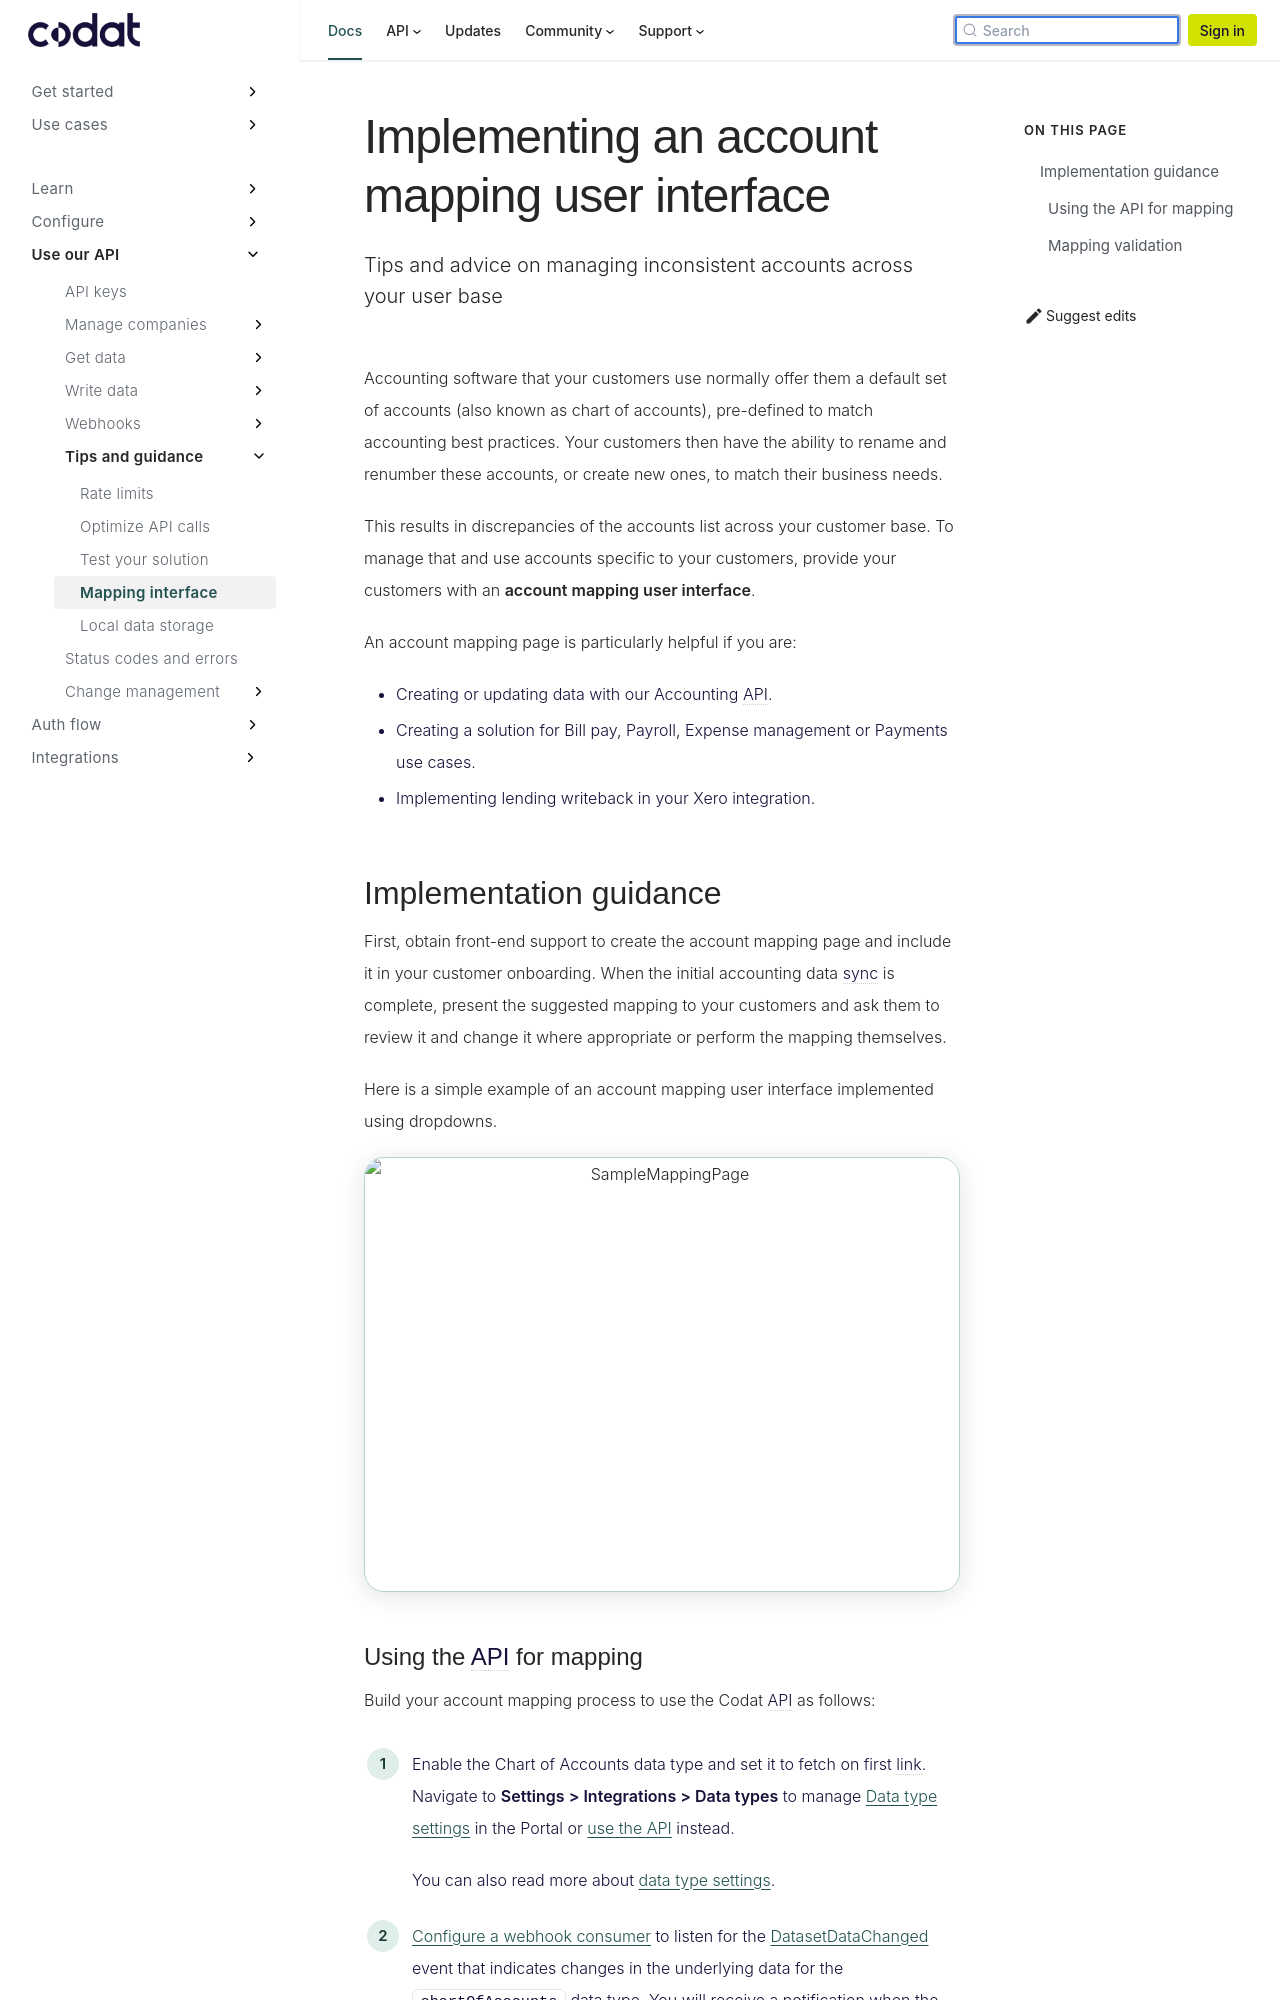

repository: codatio/codat-docs · page: pr-preview/pr-1900/using-the-api/best-practices/implementing-a-mapping-page/index.html · generator: docusaurus

---
title: "Implementing an account mapping user interface"
description: "Tips and advice on managing inconsistent accounts across your user base"
sidebar_label: "Mapping interface"
---

Accounting software that your customers use normally offer them a default set of accounts (also known as chart of accounts), pre-defined to match accounting best practices. Your customers then have the ability to rename and renumber these accounts, or create new ones, to match their business needs.

This results in discrepancies of the accounts list across your customer base. To manage that and use accounts specific to your customers, provide your customers with an **account mapping user interface**.

An account mapping page is particularly helpful if you are:

- Creating or updating data with our Accounting API.
- Creating a solution for Bill pay, Payroll, Expense management or Payments use cases.
- Implementing lending writeback in your Xero integration.

## Implementation guidance

First, obtain front-end support to create the account mapping page and include it in your customer onboarding. When the initial accounting data sync is complete, present the suggested mapping to your customers and ask them to review it and change it where appropriate or perform the mapping themselves.

Here is a simple example of an account mapping user interface implemented using dropdowns.

![SampleMappingPage](/img/other-guides/codatmappingpageexample.png)
